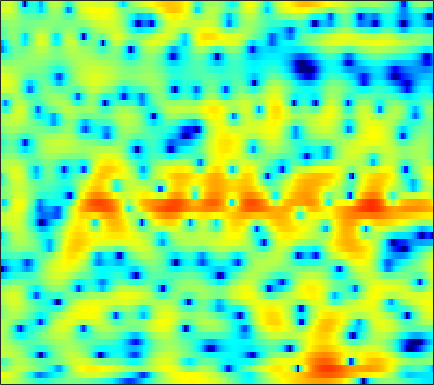

Values plotted in this chart, from the file beside it:
3.2756, 3.2652, 3.1932, 3.0539, 2.9093, 2.6612, 2.3393, 2.0496, 1.5931, 1.0694, 0.46718, -0.037697, -0.76124, -1.5343, -2.127, -2.9075, -3.6149, -4.0482, -4.4382, -4.5744, -4.4489, -4.2096, -3.7711, -3.2644
5.115, 4.948, 4.687, 4.378, 4.106, 3.681, 3.172, 2.723, 2.015, 1.162, 0.1344, -0.7687, -2.179, -3.868, -5.34, -7.56, -9.888, -11.33, -12.02, -11.23, -9.909, -8.957, -7.894, -7.029
-0.07185, -0.127, 0.2776, 0.9673, 1.52, 2.166, 2.641, 2.87, 3.008, 2.961, 2.749, 2.499, 2.064, 1.542, 1.115, 0.5241, -0.05842, -0.4899, -1.058, -1.644, -2.295, -2.868, -3.802, -5.026
-3.2, -2.968, -1.965, -0.7472, 0.0812, 0.9751, 1.602, 1.907, 2.101, 2.078, 1.871, 1.61, 1.148, 0.5849, 0.115, -0.5229, -1.12, -1.502, -1.88, -2.076, -2.095, -2.005, -1.788, -1.489
2.903, 2.851, 2.809, 2.777, 2.739, 2.649, 2.486, 2.293, 1.919, 1.393, 0.6945, 0.03439, -1.066, -2.483, -3.821, -6.128, -9.414, -13.16, -23.44, -19.17, -11.61, -8.508, -5.677, -3.654
2.689, 2.618, 2.478, 2.287, 2.11, 1.833, 1.506, 1.221, 0.7929, 0.3083, -0.2347, -0.6817, -1.339, -2.05, -2.606, -3.338, -3.987, -4.352, -4.575, -4.436, -3.947, -3.414, -2.603, -1.768
2.032, 1.832, 1.491, 1.075, 0.7244, 0.2264, -0.2782, -0.642, -1.076, -1.439, -1.716, -1.866, -1.99, -2.042, -2.039, -1.983, -1.872, -1.743, -1.511, -1.218, -0.8723, -0.5821, -0.1724, 0.2378
2.185, 1.75, 1.007, 0.06876, -0.7649, -2.042, -3.457, -4.507, -5.661, -6.207, -6.014, -5.526, -4.68, -3.822, -3.225, -2.515, -1.891, -1.451, -0.8845, -0.3281, 0.2215, 0.6262, 1.149, 1.638
2.565, 2.129, 1.321, 0.1877, -0.9371, -2.932, -5.73, -8.629, -14.13, -16.67, -11.77, -9.006, -6.635, -5.21, -4.537, -3.97, -3.593, -3.333, -2.879, -2.191, -1.273, -0.4971, 0.5517, 1.542
1.63, 1.737, 1.698, 1.415, 1.054, 0.3984, -0.3884, -1.003, -1.735, -2.287, -2.659, -2.867, -3.196, -3.788, -4.523, -6.059, -8.551, -11.46, -16.66, -13.86, -8.345, -5.455, -2.641, -0.5732
-0.891, 0.06169, 0.9789, 1.545, 1.797, 1.946, 1.899, 1.758, 1.471, 1.064, 0.5706, 0.1245, -0.5916, -1.477, -2.255, -3.46, -4.749, -5.647, -6.4, -6.253, -5.304, -4.354, -3.071, -1.896
-1.052, 0.06038, 1.213, 2.051, 2.498, 2.873, 3.016, 2.994, 2.805, 2.468, 1.998, 1.557, 0.8725, 0.1451, -0.4145, -1.161, -1.836, -2.255, -2.736, -3.115, -3.39, -3.594, -3.879, -4.188
0.9866, 1.732, 2.563, 3.216, 3.566, 3.827, 3.876, 3.779, 3.466, 2.949, 2.227, 1.565, 0.5662, -0.5286, -1.346, -2.325, -3.075, -3.429, -3.687, -3.857, -4.135, -4.531, -5.467, -7.146
1.806, 2.411, 3.079, 3.576, 3.822, 3.981, 3.939, 3.765, 3.307, 2.569, 1.512, 0.4955, -1.296, -3.778, -6.229, -10.6, -14.25, -12.35, -8.565, -6.004, -4.483, -3.818, -3.41, -3.445
0.1915, 0.7644, 1.408, 1.883, 2.134, 2.354, 2.402, 2.304, 2.002, 1.48, 0.7181, -0.0414, -1.302, -2.82, -4.07, -5.634, -6.389, -6.023, -4.745, -3.279, -2.02, -1.27, -0.522, -0.01506
-3.398, -2.927, -2.32, -1.75, -1.361, -0.9454, -0.6805, -0.5732, -0.5414, -0.6412, -0.8472, -1.058, -1.331, -1.572, -1.709, -1.733, -1.58, -1.335, -0.8339, -0.2231, 0.4115, 0.8719, 1.406, 1.843
-9.268, -8.812, -7.796, -6.593, -5.741, -4.854, -4.241, -3.94, -3.76, -3.746, -3.812, -3.821, -3.74, -3.478, -3.137, -2.51, -1.738, -1.137, -0.3191, 0.4671, 1.219, 1.73, 2.344, 2.857
-45.82, -21.26, -14.07, -10.49, -8.783, -7.372, -6.607, -6.42, -6.681, -7.488, -8.751, -9.808, -10.76, -10.01, -8.48, -6.223, -4.168, -2.826, -1.323, -0.06754, 0.9869, 1.673, 2.469, 3.141
-9.506, -9.205, -8.323, -7.231, -6.554, -5.895, -5.629, -5.764, -6.407, -7.713, -9.911, -12.24, -15.3, -13.94, -10.88, -7.417, -4.906, -3.48, -1.961, -0.752, 0.2391, 0.8941, 1.687, 2.429
-4.155, -3.92, -3.539, -3.145, -2.863, -2.537, -2.398, -2.43, -2.625, -2.981, -3.429, -3.721, -3.935, -3.846, -3.564, -3.083, -2.534, -2.189, -1.85, -1.621, -1.454, -1.289, -0.8846, -0.1837
-2.727, -2.291, -1.636, -0.9932, -0.5373, -0.03453, 0.3212, 0.5161, 0.6349, 0.6343, 0.5355, 0.4085, 0.1774, -0.05568, -0.261, -0.6371, -1.138, -1.622, -2.534, -3.854, -5.751, -7.563, -9.899, -8.999
-5.899, -4.521, -2.748, -1.227, -0.2973, 0.6339, 1.309, 1.674, 1.941, 2.01, 1.913, 1.722, 1.367, 0.8686, 0.3966, -0.2927, -1.189, -1.947, -3.148, -4.625, -6.432, -8.01, -9.702, -8.975
-9.037, -5.869, -2.958, -0.9534, 0.1554, 1.22, 1.963, 2.28, 2.478, 2.427, 2.149, 1.808, 1.194, 0.3732, -0.3337, -1.318, -2.377, -3.173, -4.089, -4.803, -5.223, -5.287, -5.028, -4.244
-0.7506, -0.1542, 0.7683, 1.643, 2.179, 2.765, 3.102, 3.191, 3.114, 2.786, 2.184, 1.575, 0.4883, -0.824, -2.004, -3.896, -5.846, -7.336, -8.991, -9.665, -9.2, -8.357, -6.986, -5.604
2.841, 2.946, 3.154, 3.417, 3.599, 3.8, 3.808, 3.744, 3.449, 2.884, 2.038, 1.172, -0.2635, -2.032, -3.727, -6.519, -10.06, -13.78, -22.35, -26.26, -16.99, -13.74, -11.05, -9.245
3.256, 3.146, 3.193, 3.423, 3.689, 3.984, 4.184, 4.203, 3.969, 3.435, 2.6, 1.71, 0.2129, -1.721, -3.251, -5.724, -8.17, -9.909, -11.73, -12.66, -12.45, -12.17, -11.77, -11.93
-0.06573, -1.054, -0.8051, 0.8228, 2.18, 3.659, 4.733, 5.144, 5.329, 5.067, 4.333, 3.507, 1.951, -0.07276, -1.981, -5.006, -8.772, -11.6, -13.54, -12.63, -11.02, -10.18, -9.709, -10.03
-4.381, -7.908, -6.649, -1.996, 0.5347, 2.881, 4.346, 5.025, 5.466, 5.409, 4.873, 4.202, 2.958, 1.146, -0.5735, -3.295, -6.921, -9.787, -11.75, -10.13, -8.059, -6.954, -6.092, -5.676
0.05895, -0.1065, 0.1578, 0.8595, 1.529, 2.474, 3.178, 3.579, 3.843, 3.793, 3.47, 3.031, 2.214, 1.122, 0.2235, -1.032, -2.276, -3.032, -3.692, -4.025, -4.128, -4.056, -3.969, -3.99
-0.5087, -0.2557, 0.2996, 0.9862, 1.526, 2.19, 2.683, 2.949, 3.084, 3.012, 2.721, 2.343, 1.698, 1.029, 0.4079, -0.3328, -0.9953, -1.415, -1.864, -2.171, -2.377, -2.486, -2.666, -2.896
-4.88, -3.335, -1.257, 0.4568, 1.472, 2.447, 3.128, 3.399, 3.505, 3.319, 2.843, 2.34, 1.506, 0.5241, -0.2005, -1.115, -1.711, -1.946, -2.007, -1.863, -1.663, -1.601, -1.619, -1.79
-6.9, -3.798, -0.6497, 1.471, 2.603, 3.642, 4.255, 4.444, 4.399, 3.978, 3.191, 2.358, 0.8287, -1.339, -3.252, -6.28, -8.111, -7.391, -5.09, -3.14, -1.835, -1.235, -0.8727, -0.9966
0.8657, 1.299, 2.028, 2.785, 3.266, 3.742, 3.951, 3.955, 3.705, 3.188, 2.332, 1.437, -0.1524, -2.271, -4.333, -7.675, -9.88, -8.693, -5.746, -3.413, -1.916, -1.212, -0.8319, -1.025
1.494, 1.653, 1.886, 2.12, 2.25, 2.334, 2.264, 2.131, 1.804, 1.333, 0.7408, 0.2144, -0.5319, -1.284, -1.802, -2.296, -2.457, -2.309, -1.829, -1.204, -0.6573, -0.3543, -0.1752, -0.2917
-0.2724, -0.005913, 0.3408, 0.5585, 0.6267, 0.548, 0.3135, -0.001974, -0.5102, -1.11, -1.636, -1.917, -2.095, -2.062, -1.905, -1.545, -1.075, -0.6909, -0.1757, 0.3027, 0.7286, 0.9684, 1.187, 1.275
-3.394, -2.507, -1.607, -1.069, -0.91, -1.036, -1.563, -2.233, -3.506, -5.12, -6.8, -7.558, -7.218, -5.696, -4.361, -2.765, -1.418, -0.5834, 0.3322, 1.061, 1.634, 1.968, 2.303, 2.526
-5.702, -4.018, -2.534, -1.675, -1.398, -1.465, -2.098, -2.933, -4.751, -7.629, -12.55, -18.01, -14.64, -8.666, -5.957, -3.365, -1.605, -0.591, 0.4605, 1.251, 1.827, 2.166, 2.511, 2.756
-3.279, -2.307, -1.281, -0.6159, -0.3466, -0.2995, -0.5673, -0.999, -1.772, -2.718, -3.554, -3.912, -3.825, -3.144, -2.47, -1.538, -0.7155, -0.1942, 0.3599, 0.7619, 1.046, 1.204, 1.361, 1.499
-0.3008, 0.1718, 0.7091, 1.116, 1.326, 1.453, 1.429, 1.302, 1.042, 0.7071, 0.3636, 0.1211, -0.1163, -0.2878, -0.3214, -0.3973, -0.4129, -0.4546, -0.5563, -0.7209, -0.9492, -1.182, -1.518, -1.776
1.386, 1.648, 1.978, 2.291, 2.499, 2.714, 2.828, 2.846, 2.733, 2.483, 2.099, 1.72, 1.106, 0.3579, -0.2069, -1.032, -1.748, -2.202, -2.688, -3.147, -3.785, -4.546, -6.134, -8.447
1.3, 1.323, 1.514, 1.893, 2.284, 2.844, 3.303, 3.562, 3.664, 3.5, 3.023, 2.453, 1.336, -0.1594, -1.663, -3.956, -6.399, -7.476, -7.22, -6.118, -5.472, -5.476, -6.337, -8.207
-2.248, -3.429, -4.171, -2.902, -1.242, 0.8196, 2.339, 3.08, 3.642, 3.715, 3.328, 2.74, 1.538, -0.2359, -2.105, -5.535, -10.66, -14.04, -10.34, -6.342, -3.995, -2.911, -2.019, -1.491
-4.996, -7.832, -11.39, -7.577, -4.159, -1.053, 0.8551, 1.702, 2.293, 2.361, 2.027, 1.561, 0.7544, -0.2468, -1.005, -1.973, -2.7, -2.875, -2.595, -1.892, -1.03, -0.4322, 0.2438, 0.7947
-0.06559, -0.2453, -0.3013, 0.03398, 0.4624, 1.048, 1.451, 1.546, 1.33, 0.7472, -0.1421, -0.9354, -1.988, -2.724, -2.942, -2.813, -2.344, -1.896, -1.256, -0.6358, -0.0812, 0.2545, 0.6018, 0.8268
3.464, 3.466, 3.431, 3.363, 3.269, 3.033, 2.595, 2.091, 1.084, -0.4066, -2.567, -4.799, -8.916, -13.05, -11.76, -7.652, -4.71, -3.201, -1.794, -0.8918, -0.3873, -0.2137, -0.2237, -0.4701
4.737, 4.687, 4.564, 4.345, 4.109, 3.672, 3.051, 2.423, 1.345, -0.0943, -1.985, -3.71, -6.272, -7.986, -7.681, -5.871, -3.978, -2.869, -1.838, -1.282, -1.172, -1.368, -2.031, -3.186
4.033, 3.973, 3.844, 3.648, 3.451, 3.107, 2.66, 2.247, 1.589, 0.8237, -0.002153, -0.6102, -1.308, -1.748, -1.866, -1.777, -1.524, -1.328, -1.166, -1.207, -1.517, -1.977, -2.951, -4.444
2.284, 2.253, 2.199, 2.132, 2.063, 1.933, 1.755, 1.595, 1.332, 1.036, 0.731, 0.508, 0.2562, 0.06045, -0.04252, -0.1244, -0.1896, -0.2478, -0.3795, -0.6101, -0.9742, -1.348, -1.985, -2.762
-0.1532, -0.1324, -0.03488, 0.1242, 0.258, 0.425, 0.5492, 0.6162, 0.6606, 0.6644, 0.6493, 0.6304, 0.6162, 0.6079, 0.6067, 0.6071, 0.582, 0.5358, 0.4266, 0.2471, -0.007352, -0.2397, -0.5898, -0.9515
-3.788, -3.657, -3.138, -2.421, -1.866, -1.206, -0.6987, -0.4282, -0.1676, 0.001011, 0.132, 0.2427, 0.4118, 0.6265, 0.7984, 1.019, 1.196, 1.276, 1.296, 1.209, 1.02, 0.8232, 0.5193, 0.2082
-12.35, -11.19, -7.768, -4.964, -3.441, -2.047, -1.219, -0.91, -0.8015, -0.8969, -1.008, -0.9608, -0.6196, 0.02546, 0.6017, 1.349, 1.964, 2.29, 2.512, 2.484, 2.216, 1.867, 1.252, 0.5553
-10.02, -8.927, -5.806, -3.124, -1.693, -0.5026, -0.05699, -0.1825, -1.04, -2.735, -5.185, -6.747, -5.712, -2.61, -0.5043, 1.6, 3.008, 3.689, 4.154, 4.143, 3.656, 2.964, 1.527, -0.5845
-3.125, -2.402, -1.35, -0.36, 0.2101, 0.6454, 0.5915, 0.1826, -0.9456, -2.915, -5.763, -7.69, -6.663, -3.282, -1.04, 1.119, 2.559, 3.256, 3.74, 3.752, 3.284, 2.591, 1.144, -1.055
-2.739, -1.808, -0.857, -0.1749, 0.165, 0.3819, 0.3366, 0.1202, -0.3303, -0.8762, -1.348, -1.534, -1.387, -0.8563, -0.3402, 0.4004, 1.039, 1.391, 1.679, 1.738, 1.565, 1.274, 0.7253, 0.05038
-1.152, -0.4958, 0.1681, 0.5896, 0.7718, 0.8358, 0.7285, 0.5619, 0.2427, -0.09755, -0.3914, -0.5409, -0.6385, -0.6022, -0.5425, -0.3896, -0.2251, -0.1039, 0.04206, 0.1632, 0.2539, 0.301, 0.3038, 0.2542
1.519, 1.806, 2.076, 2.183, 2.14, 1.92, 1.507, 1.105, 0.4667, -0.2144, -0.8157, -1.143, -1.444, -1.607, -1.654, -1.784, -1.95, -2.043, -2.055, -1.81, -1.312, -0.8318, -0.2213, 0.247
3.616, 3.755, 3.851, 3.796, 3.598, 3.085, 2.229, 1.308, -0.2419, -2.102, -3.861, -4.646, -4.584, -4, -3.671, -3.806, -4.721, -5.953, -7.759, -7.52, -4.878, -2.825, -0.702, 0.658
2.483, 2.851, 3.279, 3.495, 3.455, 3.032, 2.099, 0.9699, -1.364, -5.2, -12.63, -22.37, -10.5, -5.986, -4.492, -3.882, -4.664, -6.169, -9.159, -9.088, -4.987, -2.311, 0.1896, 1.732
